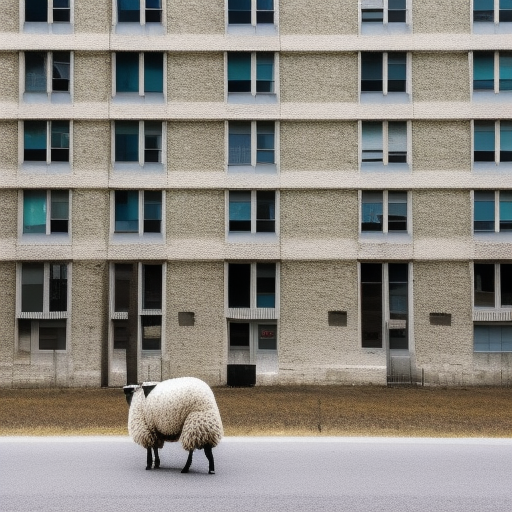
Generation parameters embedded in this image by AUTOMATIC1111 Stable Diffusion web UI or a fork of it (Forge, ...) (PNG 'parameters' text chunk):
a photo of a sheep in front of the building
Steps: 20, Sampler: Euler a, CFG scale: 7, Seed: 3185349951, Size: 512x512, Model hash: 4c86efd062, Model: model